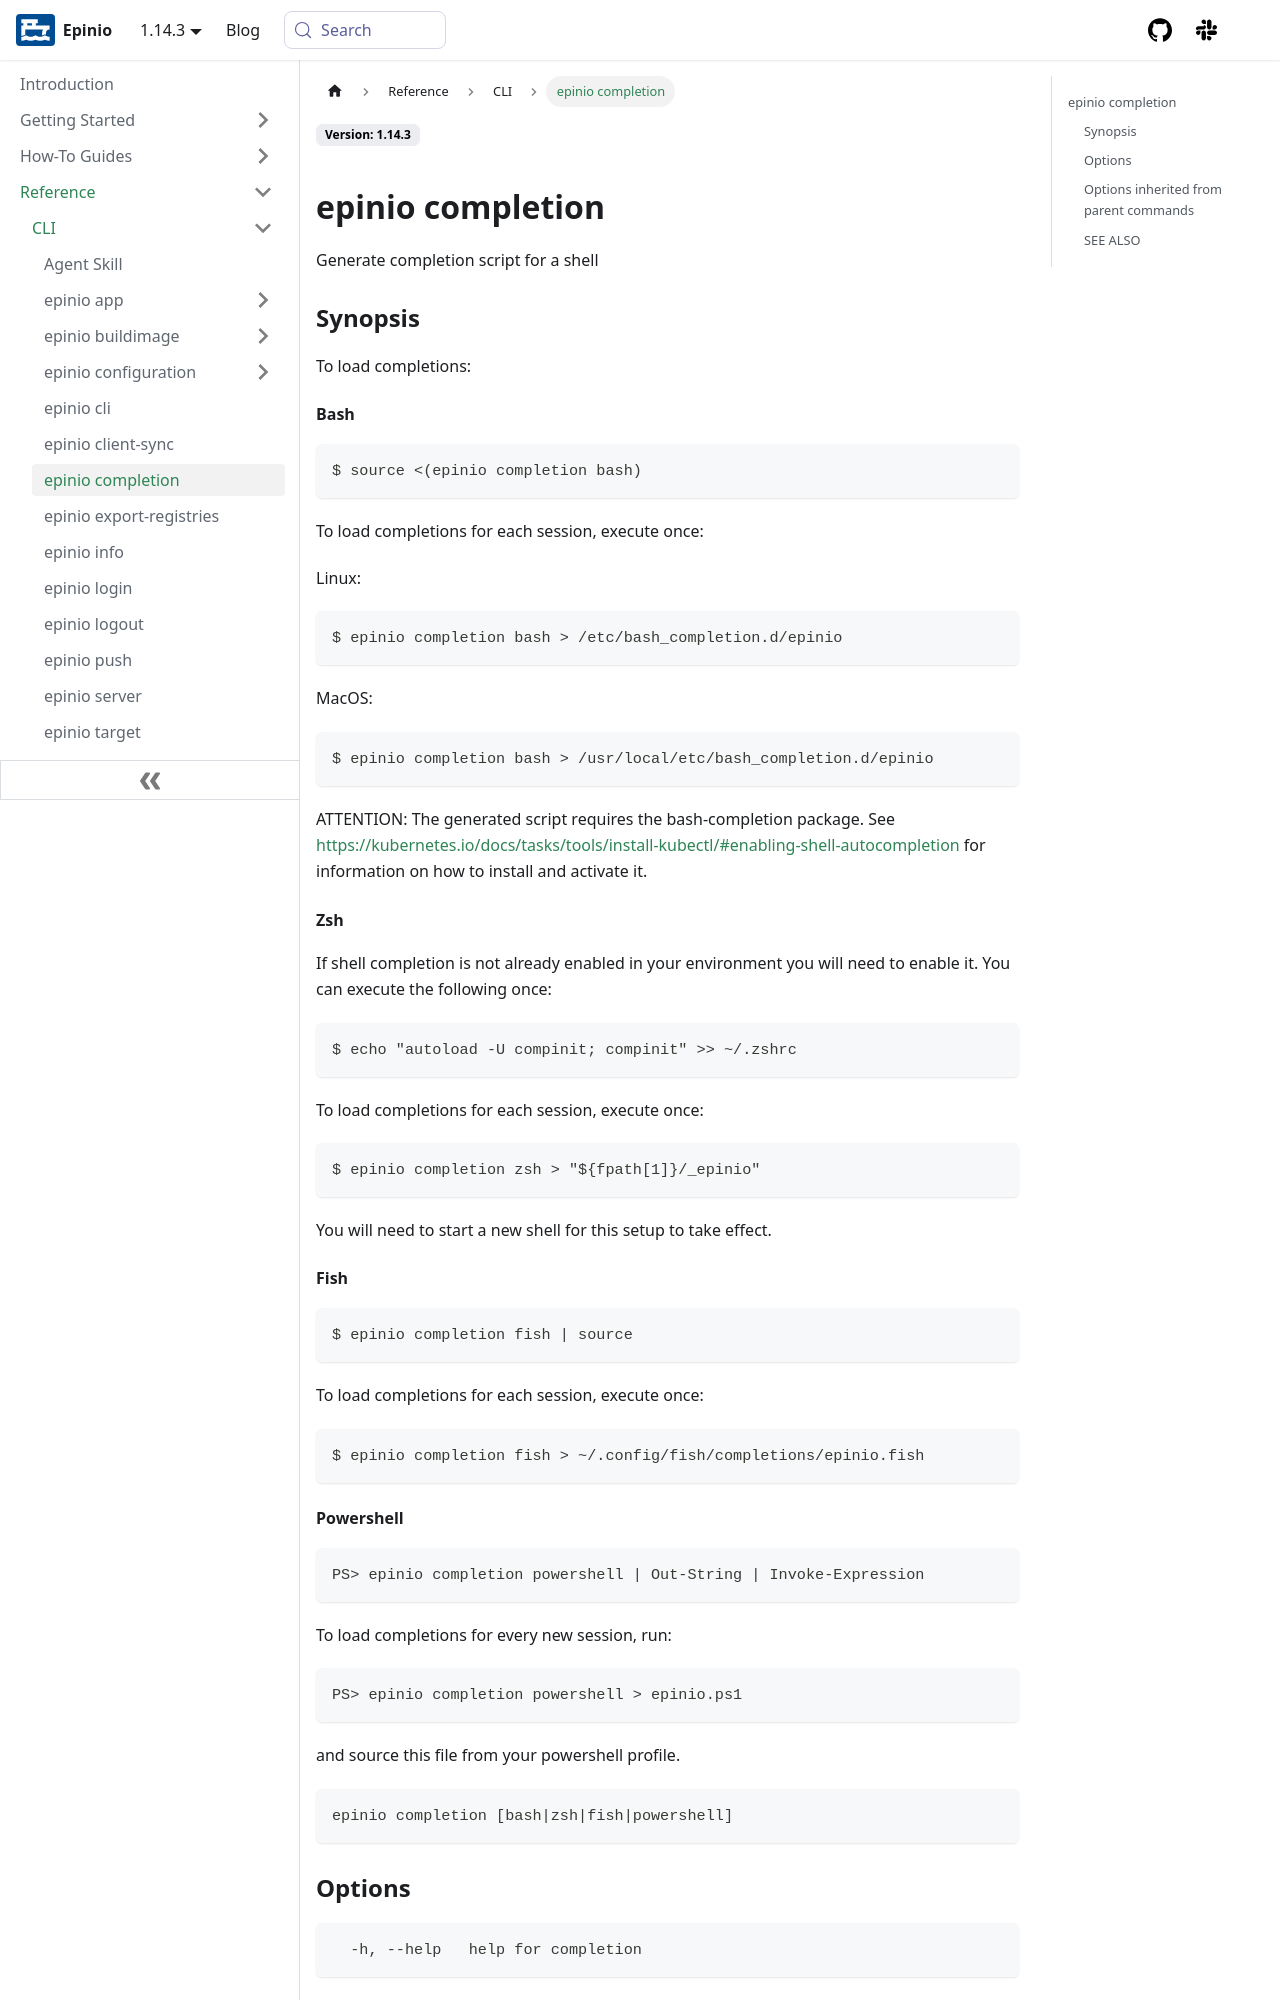

repository: epinio/docs · page: reference/cli/epinio_completion.html · generator: docusaurus

---
sidebar_label: epinio completion
title: ""
description: epinio completion
keywords: [epinio, kubernetes, epinio completion]
doc-type: [reference]
doc-topic: [epinio, reference, epinio-cli, epinio-completion]
doc-persona: [epinio-developer, epinio-operator]
---
## epinio completion

Generate completion script for a shell

### Synopsis

To load completions:

#### Bash

```
$ source <(epinio completion bash)
```

To load completions for each session, execute once:

Linux:

```
$ epinio completion bash > /etc/bash_completion.d/epinio
```

MacOS:

```
$ epinio completion bash > /usr/local/etc/bash_completion.d/epinio
```

ATTENTION:
    The generated script requires the bash-completion package.
    See https://kubernetes.io/docs/tasks/tools/install-kubectl/#enabling-shell-autocompletion
    for information on how to install and activate it.

#### Zsh

If shell completion is not already enabled in your environment you will need to enable it.  You can execute the following once:

```
$ echo "autoload -U compinit; compinit" >> ~/.zshrc
```

To load completions for each session, execute once:

```
$ epinio completion zsh > "${fpath[1]}/_epinio"
```

You will need to start a new shell for this setup to take effect.

#### Fish

```
$ epinio completion fish | source
```

To load completions for each session, execute once:

```
$ epinio completion fish > ~/.config/fish/completions/epinio.fish
```

#### Powershell

```
PS> epinio completion powershell | Out-String | Invoke-Expression
```

To load completions for every new session, run:

```
PS> epinio completion powershell > epinio.ps1
```

and source this file from your powershell profile.

```
epinio completion [bash|zsh|fish|powershell]
```

### Options

```
  -h, --help   help for completion
```
